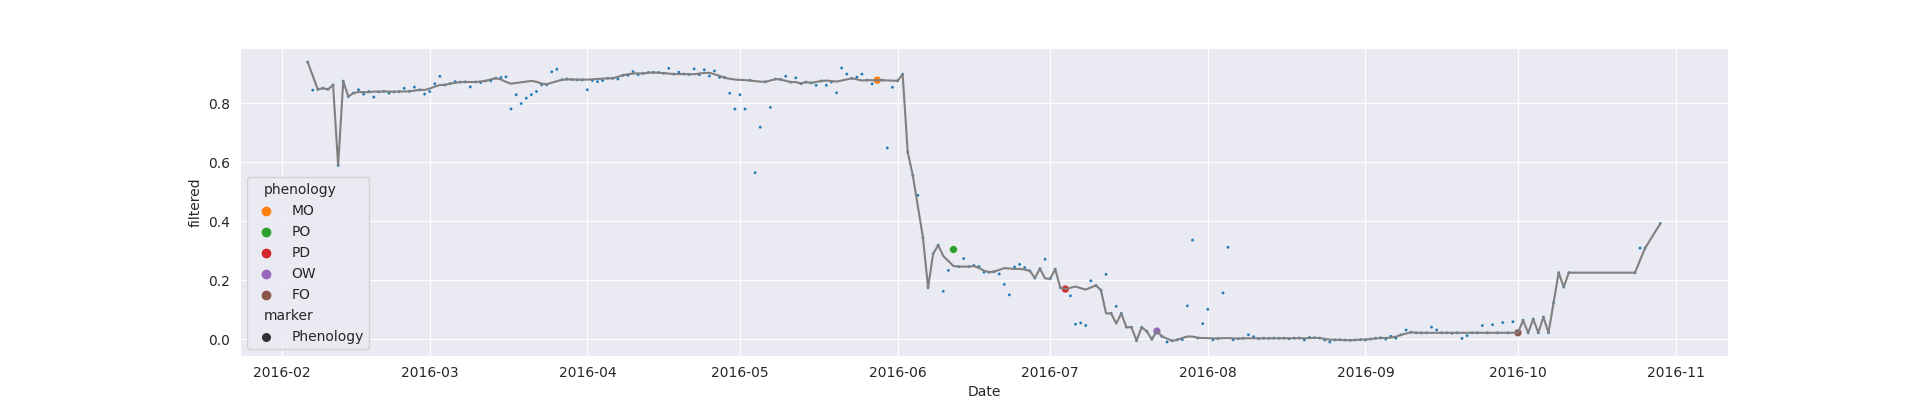

Values plotted in this chart, from the file beside it:
system:time_start, B1, B2, B1_interpolate, B2_interpolate, B1_interpolate_phenology, B2_interpolate_phenology
2016-02-06, 0.9393, 0.7691, 0.9393, 0.7691, , 
2016-02-07, 0.8438, 0.7091, 0.8438, 0.7091, , 
2016-02-08, , , 0.8465, 0.7418, , 
2016-02-09, , , 0.8505, 0.7354, , 
2016-02-10, 0.8465, 0.7418, 0.8465, 0.7418, , 
2016-02-11, 0.8612, 0.7553, 0.8612, 0.7553, , 
2016-02-12, 0.5884, 0.4675, 0.5884, 0.4675, , 
2016-02-13, 0.8743, 0.7944, 0.8743, 0.7944, , 
2016-02-14, 0.8222, 0.7406, 0.8222, 0.7406, , 
2016-02-15, , , 0.8338, 0.759, , 
2016-02-16, 0.8454, 0.7773, 0.8454, 0.7773, , 
2016-02-17, , , 0.8303, 0.7483, , 
2016-02-18, , , 0.8394, 0.7649, , 
2016-02-19, , , 0.8203, 0.7396, , 
2016-02-20, , , 0.8383, 0.7739, , 
2016-02-21, , , 0.8398, 0.7709, , 
2016-02-22, , , 0.8338, 0.7739, , 
2016-02-23, , , 0.8383, 0.7775, , 
2016-02-24, , , 0.8391, 0.7775, , 
2016-02-25, , , 0.85, 0.7895, , 
2016-02-26, , , 0.8398, 0.7813, , 
2016-02-27, , , 0.854, 0.7951, , 
2016-02-28, , , 0.8449, 0.7854, , 
2016-02-29, 0.8305, 0.7739, 0.8305, 0.7739, , 
2016-03-01, 0.8391, 0.7813, 0.8391, 0.7813, , 
2016-03-02, 0.8659, 0.8052, 0.8659, 0.8052, , 
2016-03-03, 0.8907, 0.8375, 0.8907, 0.8375, , 
2016-03-04, , , 0.8614, 0.8043, , 
2016-03-05, , , 0.8659, 0.8052, , 
2016-03-06, , , 0.8728, 0.8174, , 
2016-03-07, , , 0.8712, 0.8164, , 
2016-03-08, , , 0.8719, 0.8167, , 
2016-03-09, 0.8549, 0.7973, 0.8549, 0.7973, , 
2016-03-10, , , 0.8715, 0.8171, , 
2016-03-11, , , 0.8697, 0.8155, , 
2016-03-12, , , 0.8754, 0.8219, , 
2016-03-13, , , 0.8754, 0.8219, , 
2016-03-14, 0.8845, 0.8336, 0.8845, 0.8336, , 
2016-03-15, , , 0.8867, 0.8349, , 
2016-03-16, 0.889, 0.8362, 0.889, 0.8362, , 
2016-03-17, 0.7802, 0.7271, 0.7802, 0.7271, , 
2016-03-18, , , 0.8286, 0.7732, , 
2016-03-19, , , 0.7984, 0.7416, , 
2016-03-20, 0.8167, 0.7562, 0.8167, 0.7562, , 
2016-03-21, , , 0.8286, 0.7732, , 
2016-03-22, , , 0.8393, 0.782, , 
2016-03-23, , , 0.8619, 0.8078, , 
2016-03-24, 0.8619, 0.8078, 0.8619, 0.8078, , 
2016-03-25, 0.9061, 0.8786, 0.9061, 0.8786, , 
2016-03-26, 0.9146, 0.866, 0.9146, 0.866, , 
2016-03-27, , , 0.8791, 0.8261, , 
2016-03-28, , , 0.8816, 0.8353, , 
2016-03-29, , , 0.88, 0.8301, , 
2016-03-30, , , 0.8791, 0.8261, , 
2016-03-31, , , 0.8791, 0.8209, , 
2016-04-01, 0.8454, 0.7942, 0.8454, 0.7942, , 
2016-04-02, 0.8764, 0.8143, 0.8764, 0.8143, , 
2016-04-03, , , 0.8727, 0.8122, , 
2016-04-04, , , 0.8764, 0.8143, , 
2016-04-05, , , 0.884, 0.8209, , 
... 207 more rows
